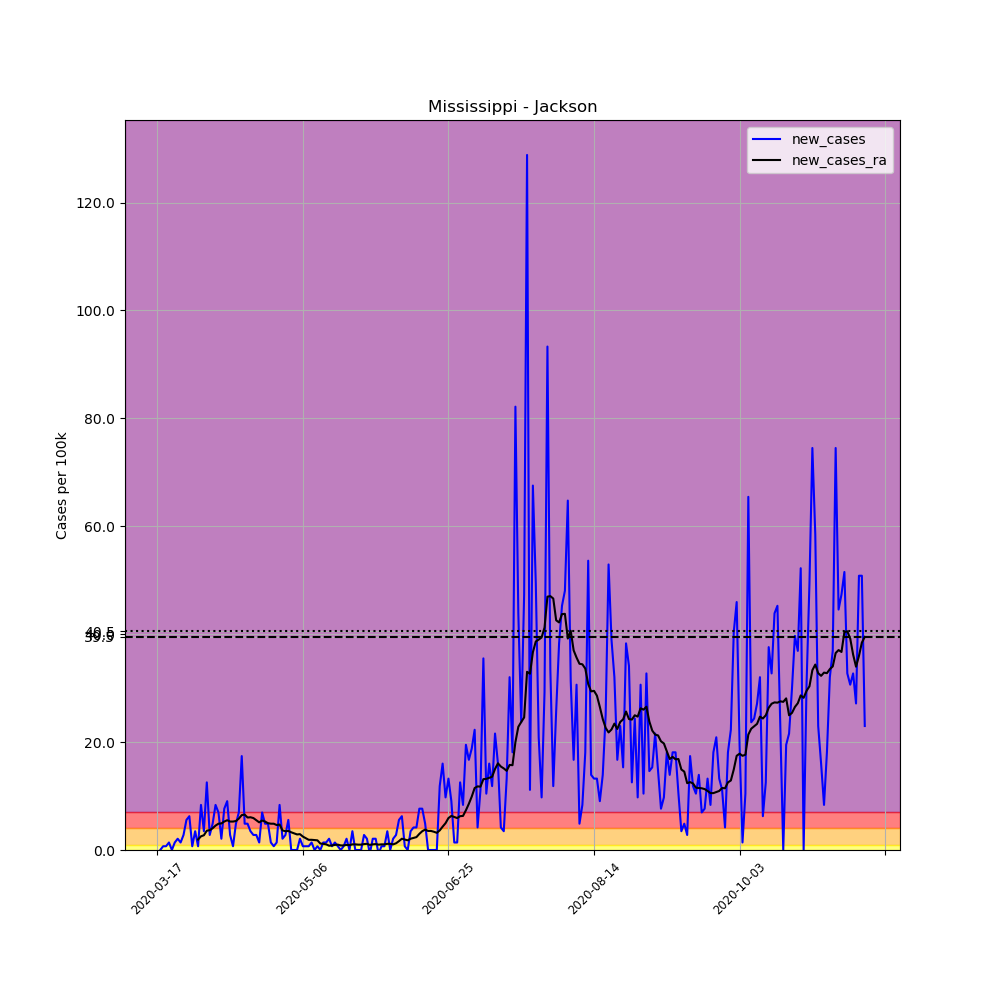

The file beside this chart, header and first rows:
, date, county, state, fips, cases, deaths, COUNTY, STNAME, CTYNAME, POPESTIMATE2019, per_100k, new_cases, new_cases_ra
124429, 2020-03-17, Jackson, Mississippi, 28059, 1, 0, 59, Mississippi, Jackson, 143617, 0.6963, , 
124430, 2020-03-18, Jackson, Mississippi, 28059, 1, 0, 59, Mississippi, Jackson, 143617, 0.6963, 0.0, 
124431, 2020-03-19, Jackson, Mississippi, 28059, 2, 0, 59, Mississippi, Jackson, 143617, 1.393, 0.6963, 
124432, 2020-03-20, Jackson, Mississippi, 28059, 3, 0, 59, Mississippi, Jackson, 143617, 2.089, 0.6963, 
124433, 2020-03-21, Jackson, Mississippi, 28059, 5, 0, 59, Mississippi, Jackson, 143617, 3.481, 1.393, 
124434, 2020-03-22, Jackson, Mississippi, 28059, 5, 0, 59, Mississippi, Jackson, 143617, 3.481, 0.0, 
124435, 2020-03-23, Jackson, Mississippi, 28059, 7, 0, 59, Mississippi, Jackson, 143617, 4.874, 1.393, 
124436, 2020-03-24, Jackson, Mississippi, 28059, 10, 0, 59, Mississippi, Jackson, 143617, 6.963, 2.089, 
124437, 2020-03-25, Jackson, Mississippi, 28059, 12, 0, 59, Mississippi, Jackson, 143617, 8.356, 1.393, 
124438, 2020-03-26, Jackson, Mississippi, 28059, 16, 0, 59, Mississippi, Jackson, 143617, 11.14, 2.785, 
124439, 2020-03-27, Jackson, Mississippi, 28059, 24, 0, 59, Mississippi, Jackson, 143617, 16.71, 5.57, 
124440, 2020-03-28, Jackson, Mississippi, 28059, 33, 0, 59, Mississippi, Jackson, 143617, 22.98, 6.267, 
124441, 2020-03-29, Jackson, Mississippi, 28059, 34, 0, 59, Mississippi, Jackson, 143617, 23.67, 0.6963, 
124442, 2020-03-30, Jackson, Mississippi, 28059, 39, 0, 59, Mississippi, Jackson, 143617, 27.16, 3.481, 
124443, 2020-03-31, Jackson, Mississippi, 28059, 40, 0, 59, Mississippi, Jackson, 143617, 27.85, 0.6963, 1.94
124444, 2020-04-01, Jackson, Mississippi, 28059, 52, 0, 59, Mississippi, Jackson, 143617, 36.21, 8.356, 2.537
124445, 2020-04-02, Jackson, Mississippi, 28059, 57, 1, 59, Mississippi, Jackson, 143617, 39.69, 3.481, 2.735
124446, 2020-04-03, Jackson, Mississippi, 28059, 75, 1, 59, Mississippi, Jackson, 143617, 52.22, 12.53, 3.581
124447, 2020-04-04, Jackson, Mississippi, 28059, 79, 1, 59, Mississippi, Jackson, 143617, 55.01, 2.785, 3.68
124448, 2020-04-05, Jackson, Mississippi, 28059, 86, 3, 59, Mississippi, Jackson, 143617, 59.88, 4.874, 4.029
124449, 2020-04-06, Jackson, Mississippi, 28059, 98, 5, 59, Mississippi, Jackson, 143617, 68.24, 8.356, 4.526
124450, 2020-04-07, Jackson, Mississippi, 28059, 108, 5, 59, Mississippi, Jackson, 143617, 75.2, 6.963, 4.874
124451, 2020-04-08, Jackson, Mississippi, 28059, 111, 5, 59, Mississippi, Jackson, 143617, 77.29, 2.089, 4.924
124452, 2020-04-09, Jackson, Mississippi, 28059, 122, 5, 59, Mississippi, Jackson, 143617, 84.95, 7.659, 5.272
124453, 2020-04-10, Jackson, Mississippi, 28059, 135, 5, 59, Mississippi, Jackson, 143617, 94, 9.052, 5.521
124454, 2020-04-11, Jackson, Mississippi, 28059, 139, 5, 59, Mississippi, Jackson, 143617, 96.79, 2.785, 5.272
124455, 2020-04-12, Jackson, Mississippi, 28059, 140, 5, 59, Mississippi, Jackson, 143617, 97.48, 0.6963, 5.272
124456, 2020-04-13, Jackson, Mississippi, 28059, 147, 5, 59, Mississippi, Jackson, 143617, 102.4, 4.874, 5.371
124457, 2020-04-14, Jackson, Mississippi, 28059, 157, 5, 59, Mississippi, Jackson, 143617, 109.3, 6.963, 5.819
124458, 2020-04-15, Jackson, Mississippi, 28059, 182, 5, 59, Mississippi, Jackson, 143617, 126.7, 17.41, 6.466
124459, 2020-04-16, Jackson, Mississippi, 28059, 189, 5, 59, Mississippi, Jackson, 143617, 131.6, 4.874, 6.565
124460, 2020-04-17, Jackson, Mississippi, 28059, 196, 6, 59, Mississippi, Jackson, 143617, 136.5, 4.874, 6.018
124461, 2020-04-18, Jackson, Mississippi, 28059, 201, 6, 59, Mississippi, Jackson, 143617, 140, 3.481, 6.068
124462, 2020-04-19, Jackson, Mississippi, 28059, 205, 6, 59, Mississippi, Jackson, 143617, 142.7, 2.785, 5.919
124463, 2020-04-20, Jackson, Mississippi, 28059, 209, 6, 59, Mississippi, Jackson, 143617, 145.5, 2.785, 5.521
124464, 2020-04-21, Jackson, Mississippi, 28059, 211, 6, 59, Mississippi, Jackson, 143617, 146.9, 1.393, 5.123
124465, 2020-04-22, Jackson, Mississippi, 28059, 221, 6, 59, Mississippi, Jackson, 143617, 153.9, 6.963, 5.471
124466, 2020-04-23, Jackson, Mississippi, 28059, 228, 6, 59, Mississippi, Jackson, 143617, 158.8, 4.874, 5.272
124467, 2020-04-24, Jackson, Mississippi, 28059, 235, 6, 59, Mississippi, Jackson, 143617, 163.6, 4.874, 4.974
124468, 2020-04-25, Jackson, Mississippi, 28059, 237, 6, 59, Mississippi, Jackson, 143617, 165, 1.393, 4.874
124469, 2020-04-26, Jackson, Mississippi, 28059, 238, 6, 59, Mississippi, Jackson, 143617, 165.7, 0.6963, 4.874
124470, 2020-04-27, Jackson, Mississippi, 28059, 240, 6, 59, Mississippi, Jackson, 143617, 167.1, 1.393, 4.625
124471, 2020-04-28, Jackson, Mississippi, 28059, 252, 6, 59, Mississippi, Jackson, 143617, 175.5, 8.356, 4.725
124472, 2020-04-29, Jackson, Mississippi, 28059, 255, 6, 59, Mississippi, Jackson, 143617, 177.6, 2.089, 3.631
124473, 2020-04-30, Jackson, Mississippi, 28059, 259, 6, 59, Mississippi, Jackson, 143617, 180.3, 2.785, 3.481
124474, 2020-05-01, Jackson, Mississippi, 28059, 267, 6, 59, Mississippi, Jackson, 143617, 185.9, 5.57, 3.531
124475, 2020-05-02, Jackson, Mississippi, 28059, 267, 7, 59, Mississippi, Jackson, 143617, 185.9, 0.0, 3.283
124476, 2020-05-03, Jackson, Mississippi, 28059, 267, 7, 59, Mississippi, Jackson, 143617, 185.9, 0.0, 3.084
124477, 2020-05-04, Jackson, Mississippi, 28059, 267, 7, 59, Mississippi, Jackson, 143617, 185.9, 0.0, 2.885
124478, 2020-05-05, Jackson, Mississippi, 28059, 270, 9, 59, Mississippi, Jackson, 143617, 188, 2.089, 2.934
124479, 2020-05-06, Jackson, Mississippi, 28059, 271, 10, 59, Mississippi, Jackson, 143617, 188.7, 0.6963, 2.487
124480, 2020-05-07, Jackson, Mississippi, 28059, 272, 11, 59, Mississippi, Jackson, 143617, 189.4, 0.6963, 2.188
124481, 2020-05-08, Jackson, Mississippi, 28059, 273, 11, 59, Mississippi, Jackson, 143617, 190.1, 0.6963, 1.89
124482, 2020-05-09, Jackson, Mississippi, 28059, 275, 11, 59, Mississippi, Jackson, 143617, 191.5, 1.393, 1.89
124483, 2020-05-10, Jackson, Mississippi, 28059, 275, 11, 59, Mississippi, Jackson, 143617, 191.5, 0.0, 1.84
124484, 2020-05-11, Jackson, Mississippi, 28059, 276, 11, 59, Mississippi, Jackson, 143617, 192.2, 0.6963, 1.79
124485, 2020-05-12, Jackson, Mississippi, 28059, 276, 13, 59, Mississippi, Jackson, 143617, 192.2, 0.0, 1.194
124486, 2020-05-13, Jackson, Mississippi, 28059, 278, 13, 59, Mississippi, Jackson, 143617, 193.6, 1.393, 1.144
124487, 2020-05-14, Jackson, Mississippi, 28059, 280, 13, 59, Mississippi, Jackson, 143617, 195, 1.393, 1.044
124488, 2020-05-15, Jackson, Mississippi, 28059, 283, 13, 59, Mississippi, Jackson, 143617, 197.1, 2.089, 0.7958
... 184 more rows
